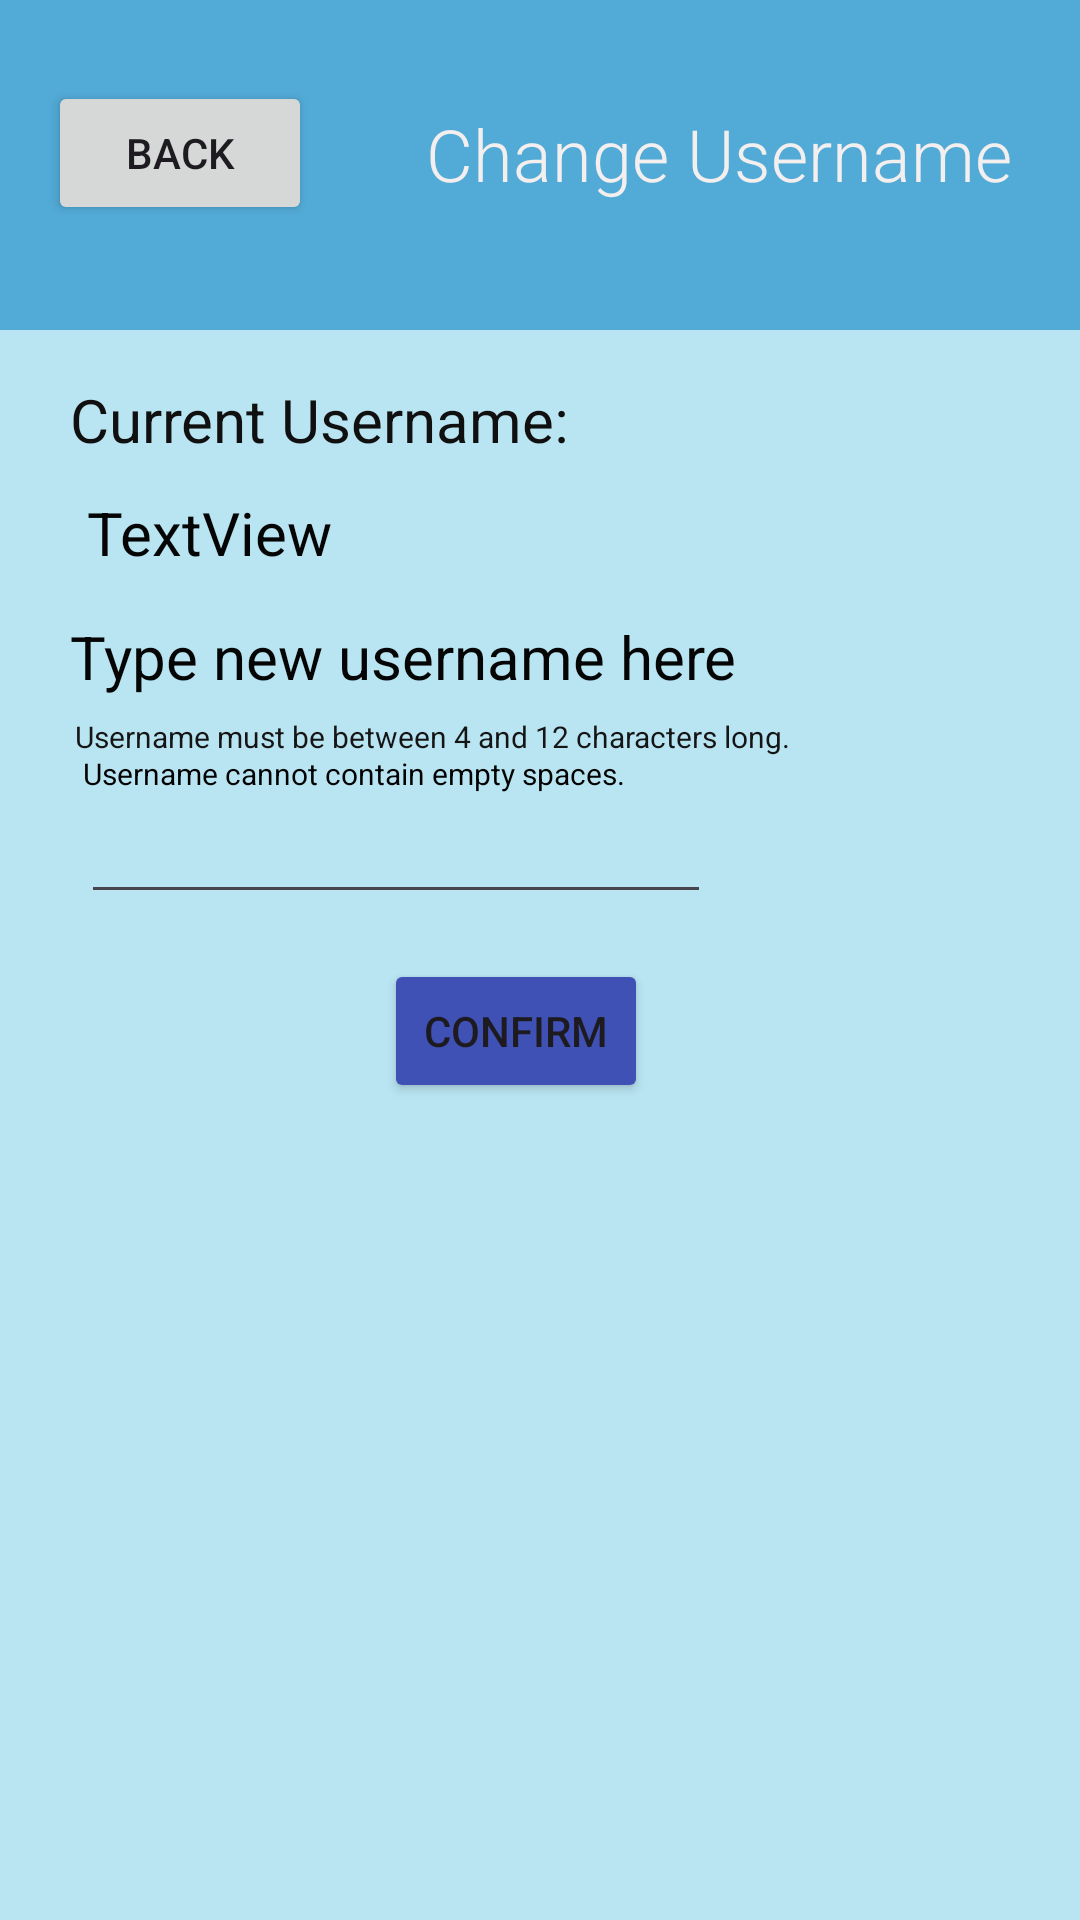

Reconstruct the res/layout file that produces this screen, plus the resources it refers to.
<!-- AndroidManifest.xml: application theme Theme.Notes2Text -->
<!-- res/layout/activity_pop_up_username_view.xml -->
<LinearLayout
        xmlns:android="http://schemas.android.com/apk/res/android"
        xmlns:app="http://schemas.android.com/apk/res-auto" xmlns:tools="http://schemas.android.com/tools"
        android:layout_width="match_parent"
        android:layout_height="match_parent" android:backgroundTint="#EFE9E9" android:background="#121111">

    <androidx.constraintlayout.widget.ConstraintLayout
        android:id="@+id/settings"
        android:layout_width="match_parent"
        android:layout_height="match_parent"
        android:background="#0C0C0C"
        android:backgroundTint="@color/light_blue"
        android:backgroundTintMode="add">


        <TextView
            android:id="@+id/req3"
            android:layout_width="wrap_content"
            android:layout_height="wrap_content"
            android:layout_marginBottom="8dp"
            android:text="Username cannot contain empty spaces."
            android:textColor="#020202"
            android:textColorHint="#0B0A0A"
            android:textSize="10dp"
            app:layout_constraintBottom_toBottomOf="parent"
            app:layout_constraintEnd_toEndOf="parent"
            app:layout_constraintHorizontal_bias="0.155"
            app:layout_constraintStart_toStartOf="parent"
            app:layout_constraintTop_toTopOf="parent"
            app:layout_constraintVertical_bias="0.406" />

        <TextView
            android:id="@+id/req"
            android:layout_width="wrap_content"
            android:layout_height="wrap_content"
            android:layout_marginBottom="8dp"
            android:text="Username must be between 4 and 12 characters long."
            android:textColor="#151515"
            android:textSize="10dp"
            app:layout_constraintBottom_toBottomOf="parent"
            app:layout_constraintEnd_toEndOf="parent"
            app:layout_constraintHorizontal_bias="0.206"
            app:layout_constraintStart_toStartOf="parent"
            app:layout_constraintTop_toTopOf="parent"
            app:layout_constraintVertical_bias="0.386" />

        <androidx.constraintlayout.widget.ConstraintLayout
            android:id="@+id/linearLayout"
            android:layout_width="409dp"
            android:layout_height="110dp"
            android:background="#0C0C0C"
            android:backgroundTint="#52AAD6"
            app:layout_constraintBottom_toBottomOf="parent"
            app:layout_constraintEnd_toEndOf="parent"
            app:layout_constraintHorizontal_bias="0.0"
            app:layout_constraintStart_toStartOf="parent"
            app:layout_constraintTop_toTopOf="parent"
            app:layout_constraintVertical_bias="0.0">

            <TextView
                android:id="@+id/textView3"
                android:layout_width="267dp"
                android:layout_height="40dp"
                android:fontFamily="sans-serif-light"
                android:text="Change Username"
                android:textColor="#F4EFEF"
                android:textSize="24sp"
                app:layout_constraintBottom_toBottomOf="parent"
                app:layout_constraintEnd_toEndOf="parent"
                app:layout_constraintHorizontal_bias="1.0"
                app:layout_constraintStart_toStartOf="parent"
                app:layout_constraintTop_toTopOf="parent" />

            <Button
                android:id="@+id/Back"
                android:layout_width="wrap_content"
                android:layout_height="wrap_content"
                android:text="Back"
                app:layout_constraintBottom_toBottomOf="parent"
                app:layout_constraintEnd_toEndOf="parent"
                app:layout_constraintHorizontal_bias="0.05"
                app:layout_constraintStart_toStartOf="parent"
                app:layout_constraintTop_toTopOf="parent"
                app:layout_constraintVertical_bias="0.435" />
        </androidx.constraintlayout.widget.ConstraintLayout>

        <Button
            android:id="@+id/Submit"
            android:layout_width="wrap_content"
            android:layout_height="wrap_content"
            android:backgroundTint="#3F51B5"
            android:text="Confirm"
            app:layout_constraintBottom_toBottomOf="parent"
            app:layout_constraintEnd_toEndOf="parent"
            app:layout_constraintHorizontal_bias="0.471"
            app:layout_constraintStart_toStartOf="parent"
            app:layout_constraintTop_toTopOf="parent"
            app:layout_constraintVertical_bias="0.54" />

        <TextView
            android:id="@+id/textView2"
            android:layout_width="267dp"
            android:layout_height="29dp"
            android:text="Type new username here"
            android:textColor="#050505"
            android:textSize="20sp"
            app:layout_constraintBottom_toBottomOf="parent"
            app:layout_constraintEnd_toEndOf="parent"
            app:layout_constraintHorizontal_bias="0.25"
            app:layout_constraintStart_toStartOf="parent"
            app:layout_constraintTop_toTopOf="parent"
            app:layout_constraintVertical_bias="0.336"
            tools:text="Type new username here" />

        <TextView
            android:id="@+id/textView4"
            android:layout_width="267dp"
            android:layout_height="29dp"
            android:text="Current Username:"
            android:textColor="#101010"
            android:textSize="20sp"
            app:layout_constraintBottom_toBottomOf="parent"
            app:layout_constraintEnd_toEndOf="parent"
            app:layout_constraintHorizontal_bias="0.25"
            app:layout_constraintStart_toStartOf="parent"
            app:layout_constraintTop_toTopOf="parent"
            app:layout_constraintVertical_bias="0.207"
            tools:text="Current Username" />

        <EditText
            android:id="@+id/editTextTextPersonName"
            android:layout_width="wrap_content"
            android:layout_height="wrap_content"
            android:ems="10"
            android:inputType="textPersonName"
            android:textColor="#070707"
            app:layout_constraintBottom_toBottomOf="parent"
            app:layout_constraintEnd_toEndOf="parent"
            app:layout_constraintHorizontal_bias="0.179"
            app:layout_constraintStart_toStartOf="parent"
            app:layout_constraintTop_toTopOf="parent"
            app:layout_constraintVertical_bias="0.44" />

        <TextView
            android:id="@+id/CurrentUsername"
            android:layout_width="146dp"
            android:layout_height="28dp"
            android:backgroundTint="#F1F1F1"
            android:text="TextView"
            android:textColor="#050505"
            android:textSize="20sp"
            app:layout_constraintBottom_toBottomOf="parent"
            app:layout_constraintEnd_toEndOf="parent"
            app:layout_constraintHorizontal_bias="0.135"
            app:layout_constraintStart_toStartOf="parent"
            app:layout_constraintTop_toTopOf="parent"
            app:layout_constraintVertical_bias="0.268" />
    </androidx.constraintlayout.widget.ConstraintLayout>
</LinearLayout>
<!-- resources referenced by this layout -->
<resources>
  <color name="light_blue">#ADD8E6</color>
  <style name="Theme.Notes2Text" parent="Base.Theme.Notes2Text" />
  <style name="Base.Theme.Notes2Text" parent="Theme.Material3.DayNight.NoActionBar">
          
          
      </style>
</resources>
